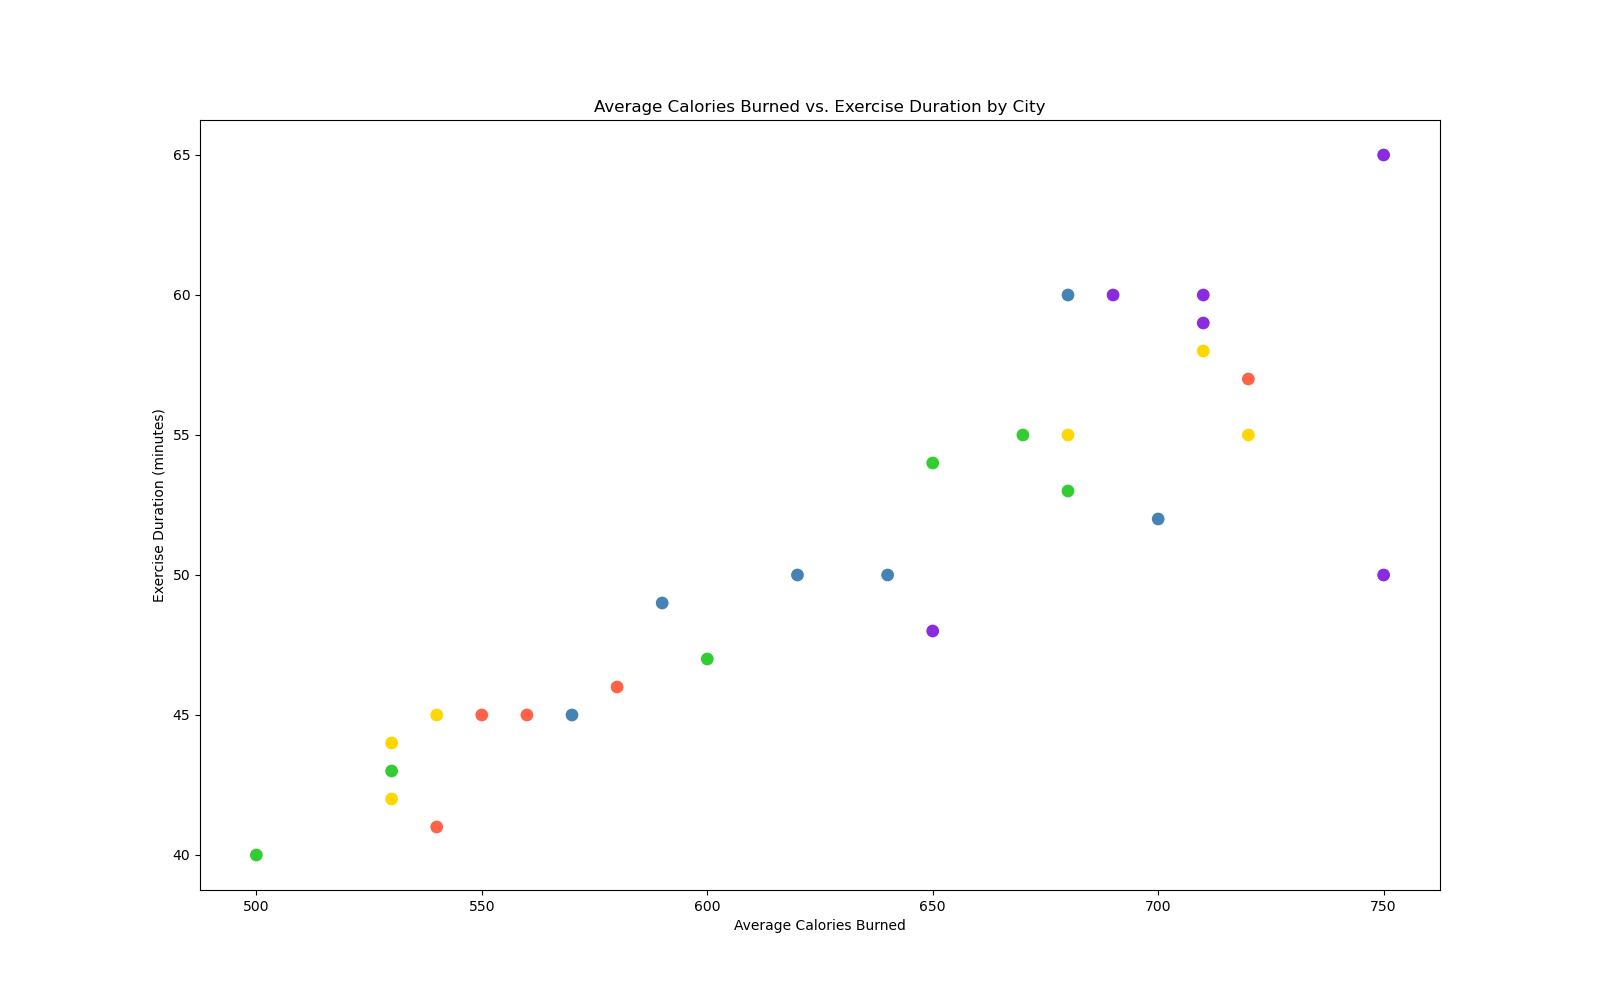

The data file committed next to this chart (first rows):
City, AverageCaloriesBurned, ExerciseDuration
New York, 550, 45
Los Angeles, 680, 60
Chicago, 500, 40
Houston, 720, 55
Phoenix, 750, 50
Philadelphia, 600, 47
San Antonio, 700, 52
San Diego, 670, 55
Dallas, 710, 58
San Jose, 690, 60
Austin, 720, 57
Jacksonville, 640, 50
Fort Worth, 680, 53
Columbus, 530, 42
Charlotte, 650, 48
Indianapolis, 560, 45
Seattle, 620, 50
Denver, 600, 47
Boston, 530, 44
El Paso, 710, 59
Detroit, 540, 41
Nashville, 590, 49
Memphis, 650, 54
Portland, 540, 45
Las Vegas, 750, 65
Louisville, 580, 46
Baltimore, 570, 45
Milwaukee, 530, 43
Albuquerque, 680, 55
Tucson, 710, 60
